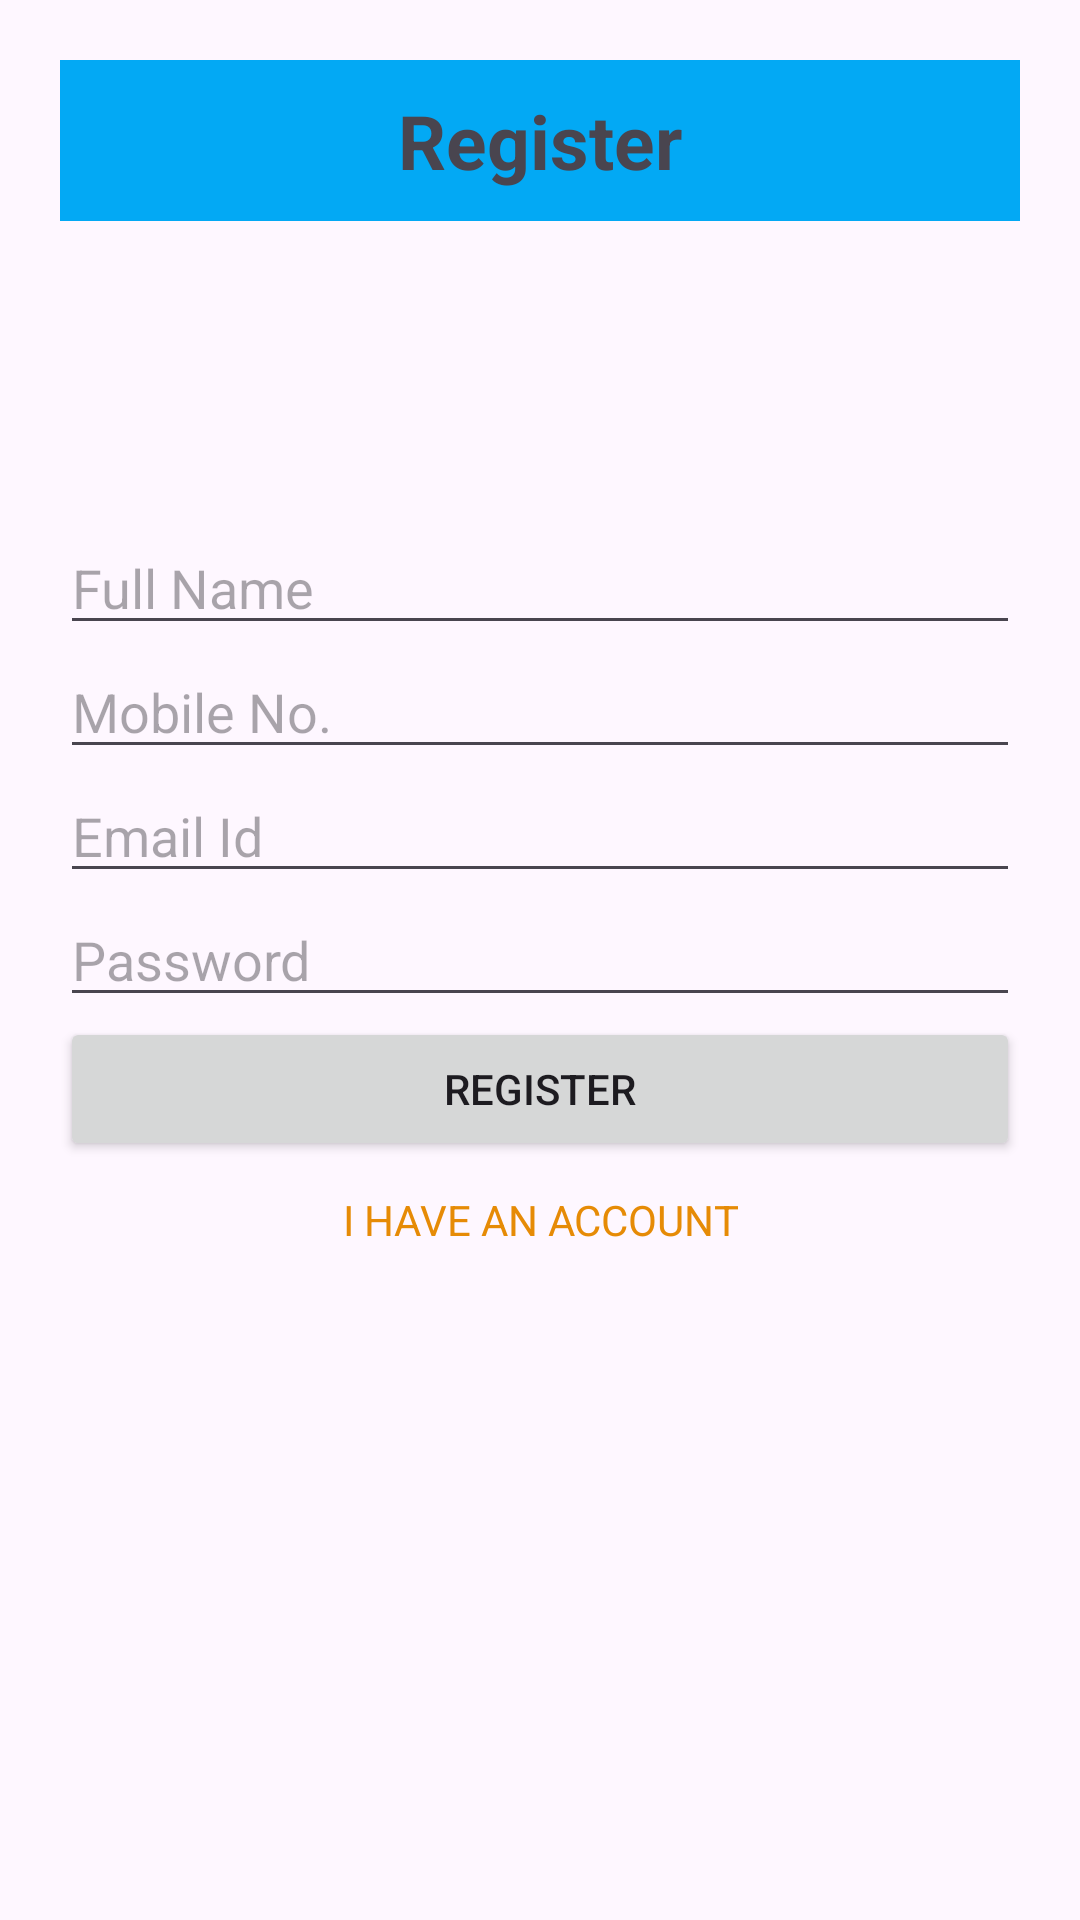

Android layout source for this screen:
<!-- AndroidManifest.xml: application theme Theme.MarvelMart -->
<!-- res/layout/activity_signup.xml -->
<?xml version="1.0" encoding="utf-8"?>
<LinearLayout xmlns:android="http://schemas.android.com/apk/res/android"
    xmlns:app="http://schemas.android.com/apk/res-auto"
    xmlns:tools="http://schemas.android.com/tools"
    android:id="@+id/main"
    android:layout_width="match_parent"
    android:layout_height="match_parent"
    android:orientation="vertical"
    android:padding="20dp"
    tools:context=".activities.SignupActivity">

    <TextView
        android:textSize="25dp"
        android:layout_width="match_parent"
        android:layout_height="wrap_content"
        android:padding="10dp"
        android:textStyle="bold"
        android:background="#03A9F4"
        android:text="Register"
        android:textAlignment="center"/>

    <EditText
        android:layout_marginTop="100dp"
        android:id="@+id/etFullName"
        android:layout_width="match_parent"
        android:layout_height="wrap_content"
        android:hint="Full Name"/>

    <EditText
        android:id="@+id/etMobileNo"
        android:layout_width="match_parent"
        android:layout_height="wrap_content"
        android:hint="Mobile No."/>

    <EditText
        android:id="@+id/etEmail"
        android:layout_width="match_parent"
        android:layout_height="wrap_content"
        android:hint="Email Id"/>

    <EditText
        android:id="@+id/etPassword"
        android:layout_width="match_parent"
        android:layout_height="wrap_content"
        android:hint="Password"
        android:inputType="textPassword"/>

    <Button
        android:id="@+id/btnRegister"
        android:layout_width="match_parent"
        android:layout_height="wrap_content"
        android:text="REGISTER"/>

    <TextView
        android:id="@+id/tvLogin"
        android:layout_gravity="center"
        android:layout_width="wrap_content"
        android:layout_height="wrap_content"
        android:text="I HAVE AN ACCOUNT"
        android:textColor="#E68B06"
        android:gravity="center"
        android:layout_marginTop="10dp"/>

</LinearLayout>
<!-- resources referenced by this layout -->
<resources>
  <style name="Theme.MarvelMart" parent="Base.Theme.MarvelMart" />
  <style name="Base.Theme.MarvelMart" parent="Theme.Material3.DayNight.NoActionBar">
          
          
      </style>
</resources>
